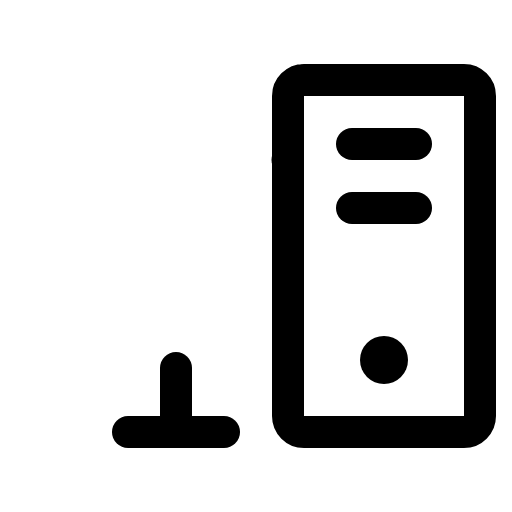
t = 0.00 s
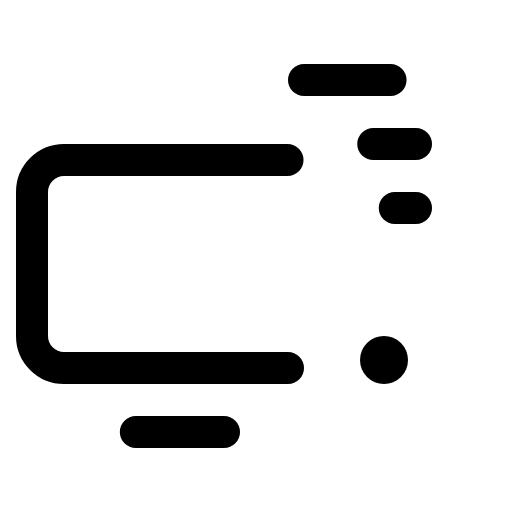
t = 1.50 s
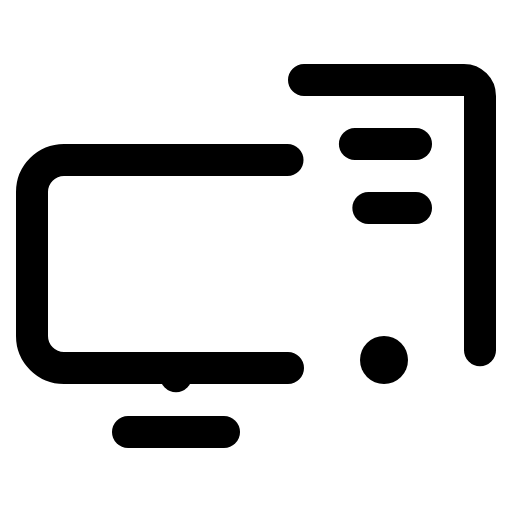
t = 1.88 s
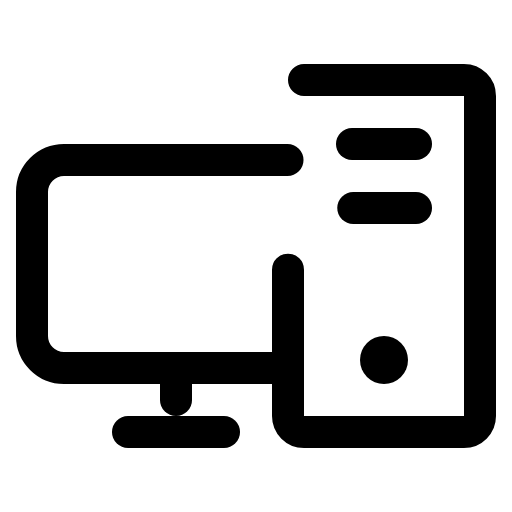
t = 2.25 s
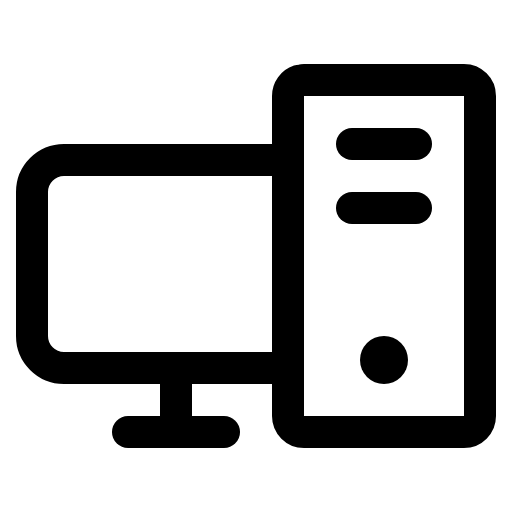
t = 2.63 s
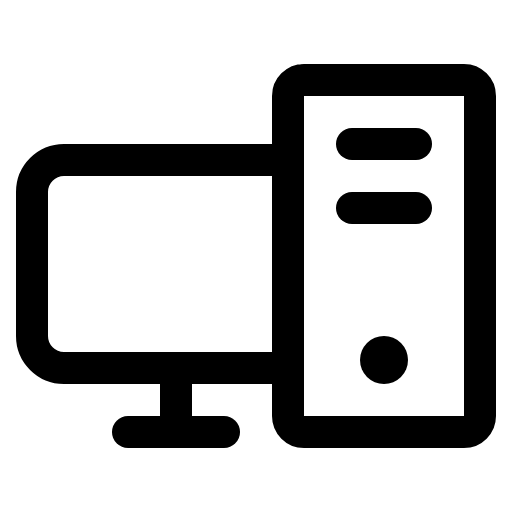
t = 3.00 s

The animated SVG that drew these frames (rendered in a browser with its animation timeline set to each time). Animation: 1 CSS @keyframes rule; one cycle of 3.00 s.

<svg xmlns="http://www.w3.org/2000/svg" viewBox="0 0 256 256">
  <style>
    .draw-line {
      stroke-dasharray: 1;
      stroke-dashoffset: 0;
    }
    svg:hover .draw-line {
      animation: phosphor-draw-in 1.5s ease-in-out forwards;
    }
    @keyframes phosphor-draw-in {
      from { stroke-dashoffset: 1; }
      to { stroke-dashoffset: 0; }
    }
  </style><rect width="256" height="256" fill="none"/><path d="M144,184H32a16,16,0,0,1-16-16V96A16,16,0,0,1,32,80H144" fill="none" stroke="currentColor" stroke-linecap="round" stroke-linejoin="round" stroke-width="16" class="draw-line" pathLength="1" style="animation-delay: 0s"/><line x1="112" y1="216" x2="64" y2="216" fill="none" stroke="currentColor" stroke-linecap="round" stroke-linejoin="round" stroke-width="16" class="draw-line" pathLength="1" style="animation-delay: 0.3s"/><line x1="208" y1="72" x2="176" y2="72" fill="none" stroke="currentColor" stroke-linecap="round" stroke-linejoin="round" stroke-width="16" class="draw-line" pathLength="1" style="animation-delay: 0.6s"/><line x1="208" y1="104" x2="176" y2="104" fill="none" stroke="currentColor" stroke-linecap="round" stroke-linejoin="round" stroke-width="16" class="draw-line" pathLength="1" style="animation-delay: 0.9s"/><rect x="144" y="40" width="96" height="176" rx="8" fill="none" stroke="currentColor" stroke-linecap="round" stroke-linejoin="round" stroke-width="16" class="draw-line" pathLength="1" style="animation-delay: 1.2s"/><line x1="88" y1="184" x2="88" y2="216" fill="none" stroke="currentColor" stroke-linecap="round" stroke-linejoin="round" stroke-width="16" class="draw-line" pathLength="1" style="animation-delay: 1.5s"/><circle cx="192" cy="180" r="12"/></svg>
